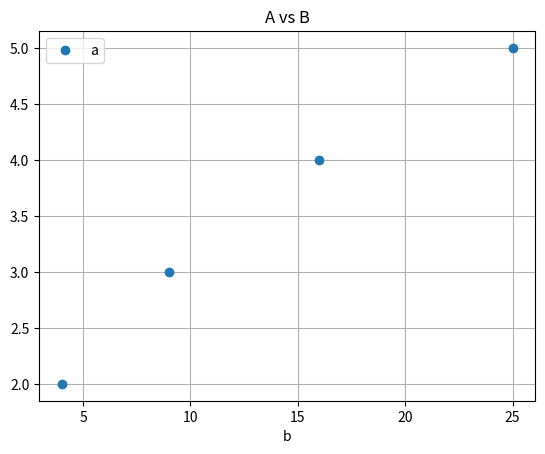

Python code for this plot:
#Sprint 3: Exploratory Data Analysis (EDA)
#Chapter 3: Data Visualization


#Lesson 1: Creating Figures in Python with Matplotlib
#Let's add gridlines to help the eye catch which values we're plotting. To do so, set the grid= parameter to True (by default, this parameter is set to False):
import pandas as pd
from matplotlib import pyplot as plt

df = pd.DataFrame({'a':[2, 3, 4, 5], 'b':[4, 9, 16, 25]})
#print(df)

df.plot(x='b', y='a', title='A vs B', style='o', grid=True)
plt.show()